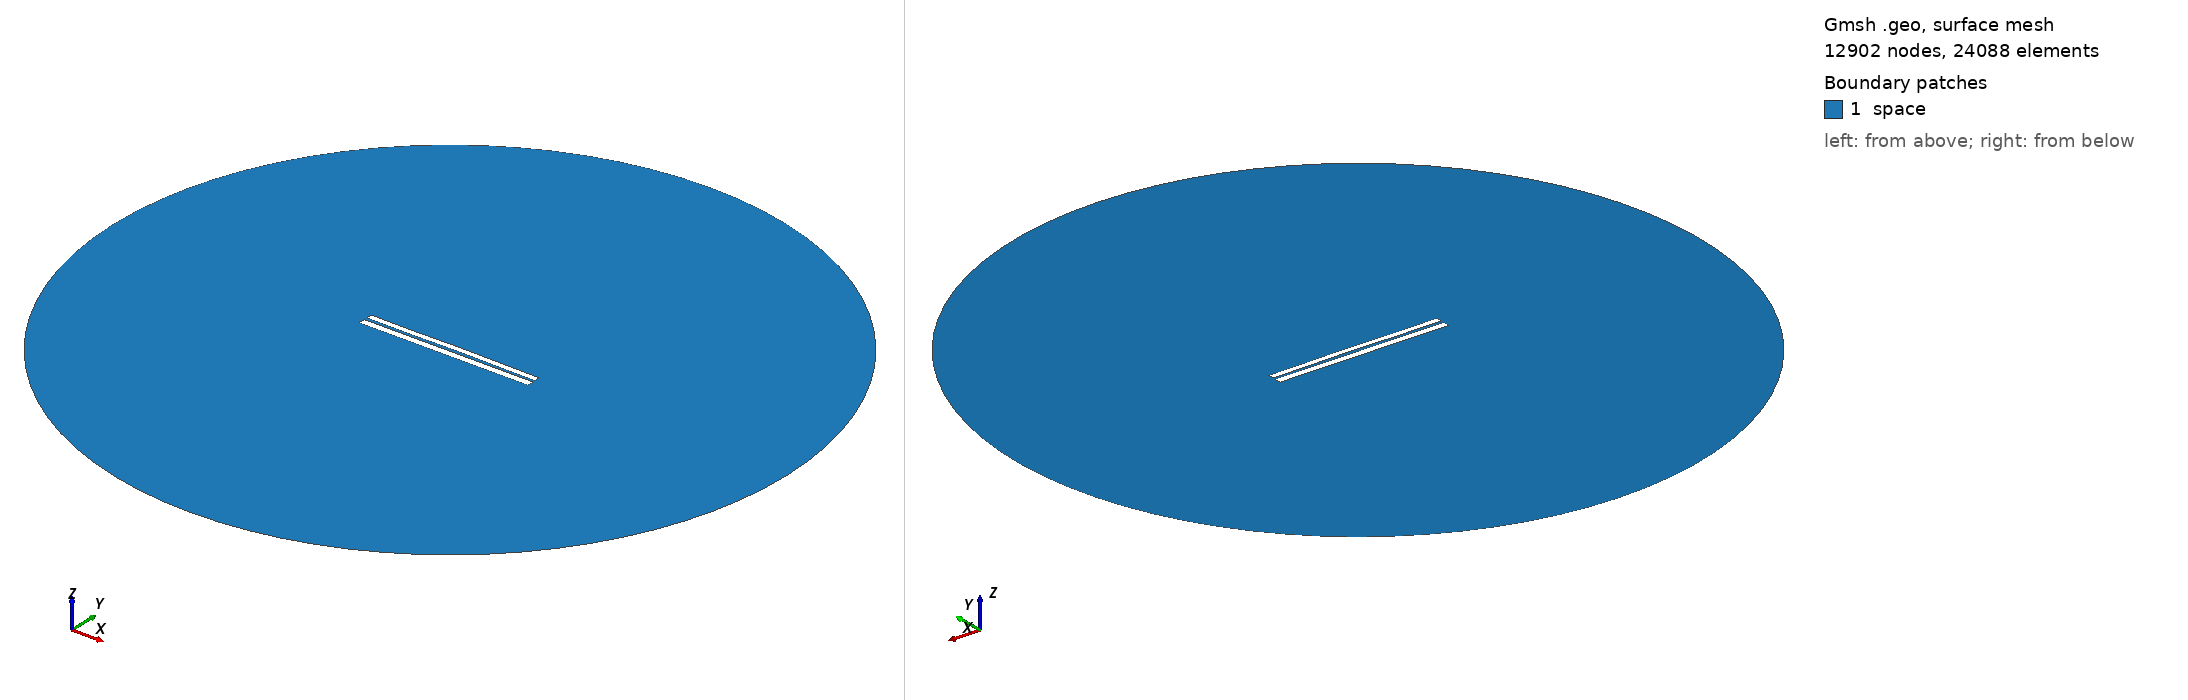

Gmsh geometry script, surface-meshed: 12902 nodes, 24088 surface elements. Boundary patches (legend numbers): 1 space. Left view from above one corner, right view from below the opposite corner. Legend entries are the model's physical surfaces. The drawing asked Gmsh for element sizes between 1% and 20% of the model's largest extent; the script's own settings can give other sizes.

=== 6332.geo (drawn) ===
//---------------------------------------
// Geometry kernel
//---------------------------------------

SetFactory("OpenCASCADE");



//---------------------------------------
// Parameters of the geometry
//---------------------------------------

// Overetch of the upper plate
overetch = 0.25;

// Distance between the plates
distance = 1.5;

// Discretization over the x axis (for the deformation)
nx = 50; 

// Length of the plate
L = 100 - overetch; 

// Number of modes
n = 4; 

// 1st mode coefficient
coeff(1) = -0.15;
beta(1) = 0.596864 * 3.1415926535 / L;

// 2nd mode coefficient
coeff(2) = 0.07499999999999998;
beta(2) = 1.49418 * 3.1415926535 / L;

// 3rd mode coefficient
coeff(3) = -0.075;
beta(3) = 2.50025 * 3.1415926535 / L;

// 4th mode coefficient
coeff(4) = -0.075;
beta(4) = 3.49999 * 3.1415926535 / L;



//---------------------------------------
// Upper plate (deformed rectangle)
//---------------------------------------

// Coordiantes of the upper plate
xmin = -50;
xmax = 50 - overetch;

// Height of the upper plate
yheight = 4 - 2 * overetch;

// Indexes of the points
UpperID[] = {};
LowerID[] = {};
LeftID[] = {};
RightID[] = {};

// Point index
p = 1;

// Horizontal edges
For i In {1:nx}
    x = xmin + (i-1)*(xmax - xmin)/(nx-1);

    y_bottom = distance / 2 + overetch;
    For j In {1:n}
        C = (Cosh(beta(j)*L) + Cos(beta(j)*L)) / (Sinh(beta(j)*L) + Sin(beta(j)*L));
        y_bottom  = y_bottom + coeff(j) * (Cosh(beta(j)*(x+50)) - Cos(beta(j)*(x+50)) - C * (Sinh(beta(j)*(x+50)) - Sin(beta(j)*(x+50))));
    EndFor

    y_top = y_bottom + yheight;

    Point(p) = {x, y_top, 0, 1.0};
    UpperID[i] = p;
    p = p + 1;

    Point(p) = {x, y_bottom, 0, 1.0};
    LowerID[i] = p;
    p = p + 1;
EndFor

// Create point lists
UpperPts[] = {}; LowerPts[] = {};
For i In {1:nx}
  UpperPts[] += {UpperID[i]};
  LowerPts[] += {LowerID[i]};
EndFor

// Build splines
Spline(1) = {UpperPts[]};
Spline(2) = {LowerPts[]};
Line(3) = {LowerPts[nx-1], UpperPts[nx-1]};
Line(4) = {LowerPts[0], UpperPts[0]};

// Build the plane surface
Curve Loop(1) = {2, 3, -1, -4};
Plane Surface(1) = {1};



//---------------------------------------
// Lower plate (rectangle)
//---------------------------------------

// Vertices
Point(1001) = {-50, -1, 0, 1.0};
Point(1002) = { 50, -1, 0, 1.0};
Point(1003) = { 50,  -5, 0, 1.0};
Point(1004) = {-50,  -5, 0, 1.0};

// Edges
Line(5) = {1001, 1002};
Line(6) = {1002, 1003};
Line(7) = {1003, 1004};
Line(8) = {1004, 1001};

// Plane surface
Line Loop(2) = {5, 6, 7, 8};
Plane Surface(2) = {2}; 



//---------------------------------------
// Outer (fictious) boundary
//---------------------------------------

// Points
Point(1005) = {0, 0, 0};       // Center
Point(1006) = {200, 0, 0};     // Start point
Point(1007) = {0, 200, 0};     // 90 degrees
Point(1008) = {-200, 0, 0};    // 180 degrees
Point(1009) = {0, -200, 0};    // 270 degrees

// Circle arcs (each needs start, center, end)
Circle(9) = {1006, 1005, 1007};
Circle(10) = {1007, 1005, 1008};
Circle(11) = {1008, 1005, 1009};
Circle(12) = {1009, 1005, 1006};

// Plane surface for the entire domain
Curve Loop(3) = {9, 10, 11, 12};
Surface(3) = {3};

// Subtract the plates from the whole domain to obtain the actual domain where we want to solve the equations
BooleanDifference{ Surface{3}; Delete; }{ Surface{1}; Surface{2}; Delete; }




//---------------------------------------
// Transfinite Lines/Curves
//---------------------------------------

// Set the number of points on the boundaries
r = 7;

// Plates
Transfinite Curve {1, 2} = 50*r Using Progression 1;
Transfinite Curve {3, 4} = 2*r Using Progression 1;
Transfinite Line {5, 7} = 50*r Using Progression 1;
Transfinite Line {6, 8} = 2*r Using Progression 1;

// Outer boundary
Transfinite Line {9, 10, 11, 12} = 20 Using Progression 1;



//---------------------------------------
// Physical groups
//---------------------------------------                

// Physical curves (boundaries)
Physical Line("force_segment", 10) = {2};
Physical Line("upper_plate", 11) = {1, 3, 4};
Physical Line("lower_plate", 12) = {5, 6, 7, 8};
Physical Line("boundary", 20) = {9, 10, 11, 12};

// Physical Surfaces
Physical Surface("space", 30) = {3};



//---------------------------------------
// 6. Generate the Mesh
//---------------------------------------

// 2D mesh generation
Mesh 2;
